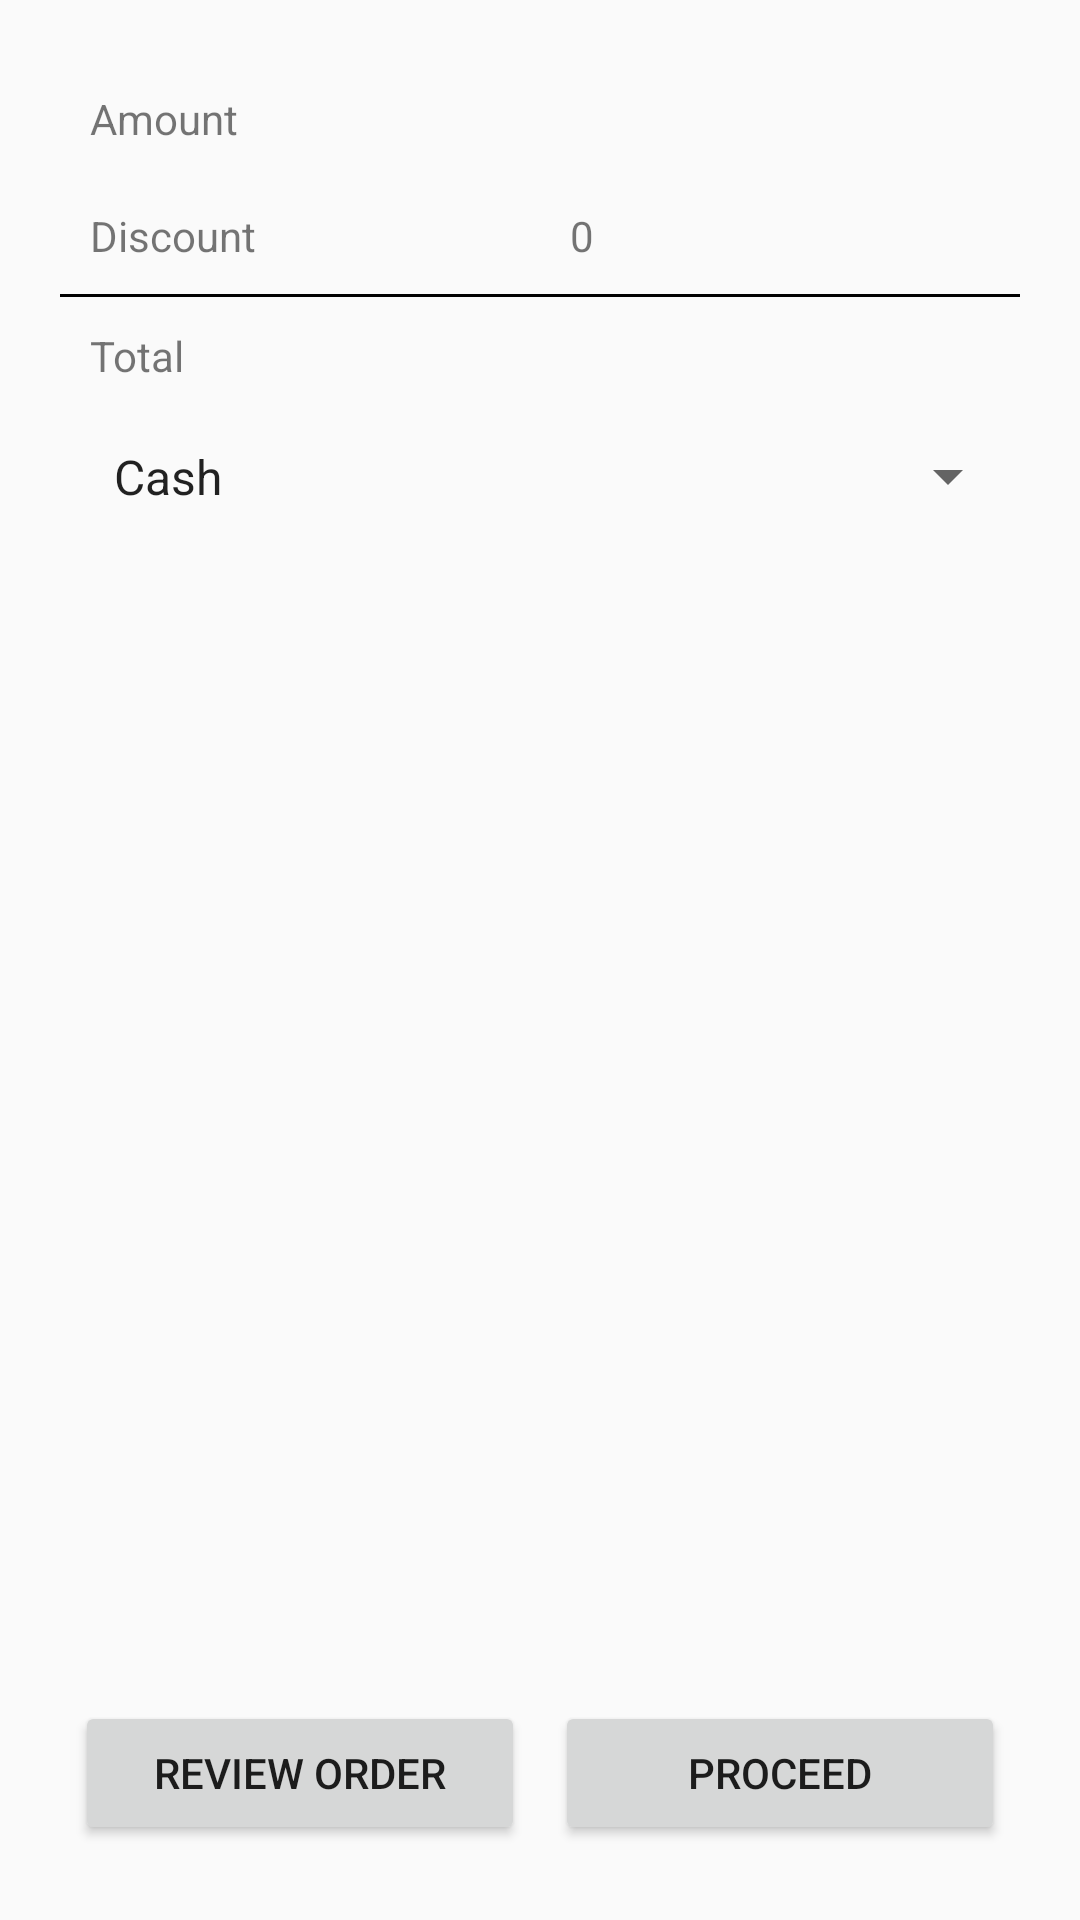

Write the Android layout XML for this screen, with the resource values it uses.
<!-- AndroidManifest.xml: application theme AppTheme -->
<!-- res/layout/activity_payment.xml -->
<?xml version="1.0" encoding="utf-8"?>
<RelativeLayout xmlns:android="http://schemas.android.com/apk/res/android"
    android:layout_width="match_parent" android:layout_height="match_parent"
    android:padding="20dp">

    <LinearLayout android:layout_width="match_parent"
        android:id="@+id/row1"
        android:layout_height="wrap_content">
    <TextView
        android:layout_weight="1"
        android:padding="10dp"
        android:text="Amount"
        android:layout_width="match_parent"
        android:layout_height="wrap_content" />
        <TextView
            android:id="@+id/amount"
            android:layout_weight="1"
            android:padding="10dp"
            android:layout_width="match_parent"
            android:layout_height="wrap_content" />
    </LinearLayout>

    <LinearLayout android:layout_width="match_parent"
        android:id="@+id/row2"
        android:layout_below="@id/row1"
        android:layout_height="wrap_content">
        <TextView
            android:layout_weight="1"
            android:padding="10dp"
            android:text="Discount"
            android:layout_width="match_parent"
            android:layout_height="wrap_content" />
        <TextView
            android:id="@+id/discount"
            android:layout_weight="1"
            android:padding="10dp"
            android:text="0"
            android:layout_width="match_parent"
            android:layout_height="wrap_content" />
    </LinearLayout>

    <View
        android:id="@+id/line"
        android:layout_below="@id/row2"
        android:layout_width="match_parent"
        android:layout_height="1dp"
        android:background="#010101"/>

    <LinearLayout android:layout_width="match_parent"
        android:id="@+id/row3"
        android:layout_below="@id/line"
        android:layout_height="wrap_content">
        <TextView
            android:layout_weight="1"
            android:padding="10dp"
            android:text="Total"
            android:layout_width="match_parent"
            android:layout_height="wrap_content" />
        <TextView
            android:id="@+id/total"
            android:layout_weight="1"
            android:padding="10dp"
            android:text=""
            android:layout_width="match_parent"
            android:layout_height="wrap_content" />
    </LinearLayout>

    <Spinner
        android:padding="10dp"
        android:layout_below="@id/row3"
        android:layout_width="match_parent"
        android:layout_height="wrap_content"
        android:entries="@array/payment_types">

    </Spinner>

    <LinearLayout
        android:layout_width="match_parent"
        android:layout_height="wrap_content"
        android:orientation="horizontal"
        android:layout_alignParentBottom="true">

        <Button
            android:layout_margin="5dp"
            android:id="@+id/review"
            android:text="Review Order"
            android:layout_weight="1"
            android:layout_width="match_parent"
            android:layout_height="wrap_content" />

        <Button
            android:layout_margin="5dp"
            android:id="@+id/proceed"
            android:text="Proceed"
            android:layout_weight="1"
            android:layout_width="match_parent"
            android:layout_height="wrap_content" />

    </LinearLayout>

</RelativeLayout>
<!-- resources referenced by this layout -->
<resources>
  <string-array name="payment_types">
          <item>Cash</item>
          <item>Debit/Credit Cars</item>
          <item>Cheque</item>
      </string-array>
  <style name="AppTheme" parent="MyTheme">
          
      </style>
  <style name="MyTheme" parent="Theme.AppCompat.Light">
  
  </style>
</resources>
